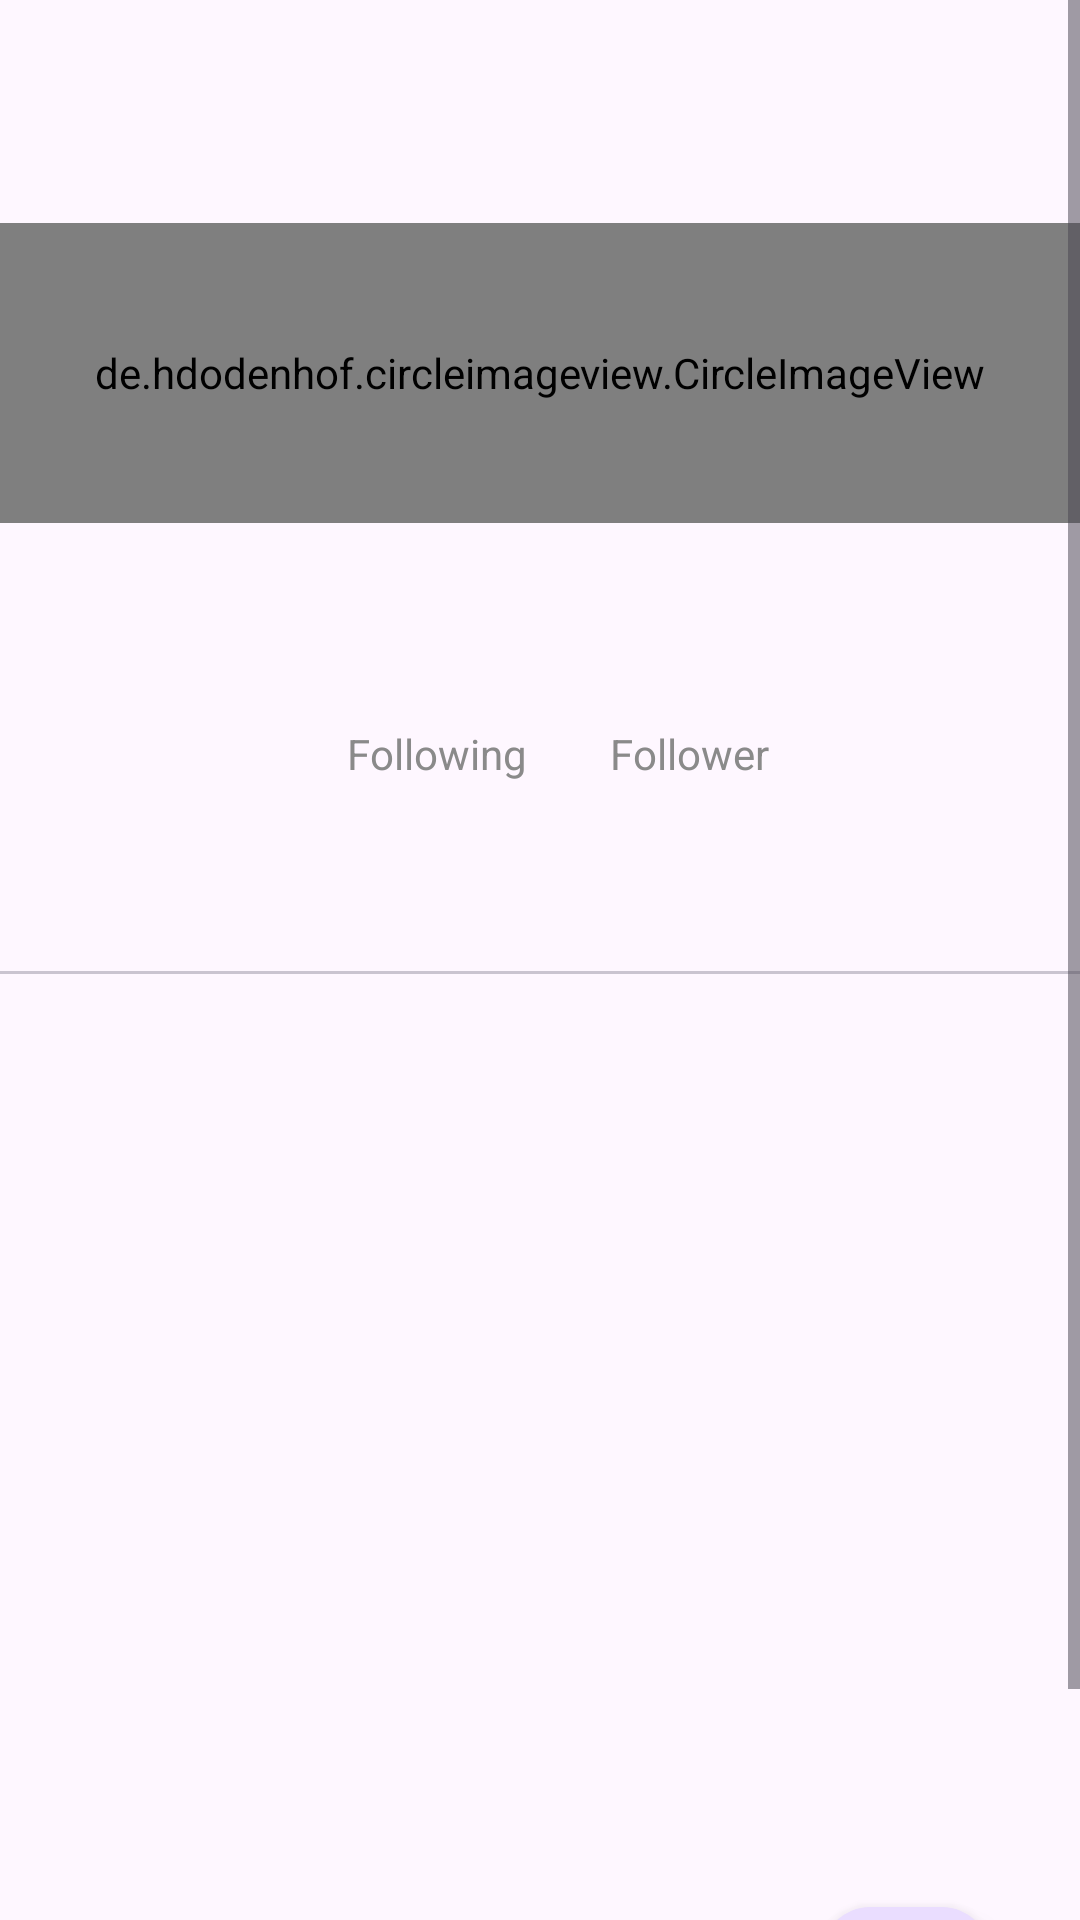

Produce the Android XML layout that renders to this screen, including the resource entries it uses.
<!-- AndroidManifest.xml: application theme Theme.TugasGitHubUser -->
<!-- res/layout/activity_detail.xml -->
<?xml version="1.0" encoding="utf-8"?>
<ScrollView
    xmlns:android="http://schemas.android.com/apk/res/android"
    xmlns:app="http://schemas.android.com/apk/res-auto"
    xmlns:tools="http://schemas.android.com/tools"
    android:layout_width="match_parent"
    android:layout_height="match_parent"
    android:orientation="vertical"
    android:fillViewport="true"
    tools:context=".UI.Detail">

    <androidx.constraintlayout.widget.ConstraintLayout
        android:layout_width="match_parent"
        android:layout_height="match_parent"
        tools:ignore="ScrollViewSize">

        <ProgressBar
            android:id="@+id/progressBar_detail"
            style="?android:attr/progressBarStyle"
            android:layout_width="wrap_content"
            android:layout_height="wrap_content"
            android:visibility="gone"
            app:layout_constraintBottom_toBottomOf="@+id/tabLayout"
            app:layout_constraintEnd_toEndOf="parent"
            app:layout_constraintStart_toStartOf="@+id/txtUsername"
            app:layout_constraintTop_toTopOf="@+id/circleImageView"
            tools:visibility="visible" />

        <de.hdodenhof.circleimageview.CircleImageView
            android:id="@+id/circleImageView"
            android:layout_width="0dp"
            android:layout_height="100dp"
            android:layout_marginBottom="8dp"
            app:layout_constraintBottom_toBottomOf="parent"
            app:layout_constraintEnd_toEndOf="parent"
            app:layout_constraintHorizontal_bias="1.0"
            app:layout_constraintStart_toStartOf="parent"
            app:layout_constraintTop_toTopOf="parent"
            app:layout_constraintVertical_bias="0.120000005"
            tools:ignore="ImageContrastCheck"
            tools:src="@tools:sample/avatars" />

        <TextView
            android:id="@+id/txtUsername"
            android:layout_width="0dp"
            android:layout_height="wrap_content"
            android:layout_marginTop="8dp"
            android:gravity="center_horizontal"
            android:textSize="20sp"
            android:textStyle="bold"
            app:layout_constraintEnd_toEndOf="parent"
            app:layout_constraintStart_toStartOf="parent"
            app:layout_constraintTop_toBottomOf="@+id/circleImageView"
            tools:text="Username" />

        <TextView
            android:id="@+id/txtName"
            android:layout_width="0dp"
            android:layout_height="wrap_content"
            android:gravity="center_horizontal"
            android:textSize="18sp"
            app:layout_constraintEnd_toEndOf="parent"
            app:layout_constraintStart_toStartOf="parent"
            app:layout_constraintTop_toBottomOf="@+id/txtUsername"
            tools:text="Name" />

        <LinearLayout
            android:id="@+id/linearLayout"
            android:layout_width="match_parent"
            android:layout_height="wrap_content"
            android:layout_marginTop="8dp"
            android:gravity="center_horizontal"
            android:orientation="horizontal"
            app:layout_constraintTop_toBottomOf="@+id/txtName">

            <TextView
                android:id="@+id/total_following"
                android:layout_width="wrap_content"
                android:layout_height="wrap_content"
                android:layout_marginEnd="12dp"
                android:gravity="center_horizontal"
                android:textSize="14sp"
                tools:text="0" />

            <TextView
                android:layout_width="wrap_content"
                android:layout_height="wrap_content"
                android:layout_marginEnd="20dp"
                android:gravity="center_horizontal"
                android:text="Following"
                android:textSize="14sp"
                android:textColor="#8A8A8A"
                tools:ignore="HardcodedText" />

            <TextView
                android:id="@+id/total_follower"
                android:layout_width="wrap_content"
                android:layout_height="wrap_content"
                android:gravity="center_horizontal"
                android:textSize="14sp"
                tools:text="0" />

            <TextView
                android:layout_width="wrap_content"
                android:layout_height="wrap_content"
                android:layout_marginStart="8dp"
                android:gravity="center_horizontal"
                android:textColor="#8A8A8A"
                android:text="Follower"
                android:textSize="14sp"
                tools:ignore="HardcodedText" />
        </LinearLayout>

        <com.google.android.material.tabs.TabLayout
            android:id="@+id/tabLayout"
            android:layout_width="match_parent"
            android:layout_height="wrap_content"
            android:layout_marginTop="16dp"
            android:layout_marginBottom="403dp"
            app:layout_constraintBottom_toBottomOf="parent"
            app:layout_constraintTop_toBottomOf="@+id/linearLayout"
            tools:ignore="SpeakableTextPresentCheck" />

        <androidx.viewpager2.widget.ViewPager2
            android:id="@+id/view_page"
            android:layout_width="match_parent"
            android:layout_height="0dp"
            app:layout_constraintBottom_toBottomOf="parent"
            app:layout_constraintTop_toBottomOf="@+id/tabLayout" />

        <com.google.android.material.floatingactionbutton.FloatingActionButton
            android:id="@+id/btnFavorit"
            android:layout_width="wrap_content"
            android:layout_height="wrap_content"
            android:layout_marginEnd="30dp"
            android:layout_marginBottom="36dp"
            android:clickable="true"
            android:src="@drawable/baseline_favorite_border_24"
            app:layout_constraintBottom_toBottomOf="parent"
            app:layout_constraintEnd_toEndOf="parent"
            tools:ignore="SpeakableTextPresentCheck" />

    </androidx.constraintlayout.widget.ConstraintLayout>

</ScrollView>
<!-- resources referenced by this layout -->
<resources>
  <style name="Theme.TugasGitHubUser" parent="Base.Theme.TugasGitHubUser" />
  <style name="Base.Theme.TugasGitHubUser" parent="Theme.Material3.DayNight.NoActionBar">
          
          
      </style>
</resources>
